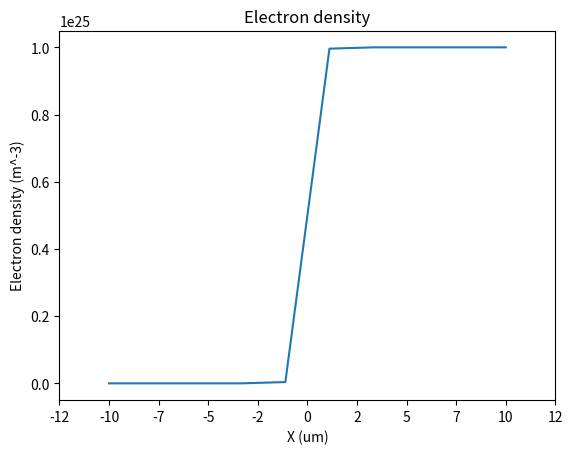

The matplotlib source for this figure:
import numpy as np
import matplotlib.pyplot as plt

# Physical constants
q = 1.60E-19 # Elementary charge - Coulomb
eps_0 = 8.85E-12 # Absolute permittivity - Farad / metre
k = 1.380E-23 # Boltzmann constant - metre^2 kilogram / second^2 Kelvin
T = 293 # Temperature - Kelvin

# Simulation parameters
resolution = 10
eps_r = 11.9
eps = eps_r*eps_0

ni_si = 1E10 # in cm^-3
ni_si = ni_si*1E2*1E2*1E2 # conversion to metre^-3
# Spatial extent
x_min = -1E-6
x_max = 1E-6
x = np.linspace(x_min, x_max, resolution)

# Intrinsic electron density
n = np.ones(resolution)
n_int = n*ni_si

# Dopant desity and profile
dopant = 1E19 # in cm^-3
dopant = dopant*1E2*1E2*1E2

# Scaling and offset for sigmoid
x_offset = 0
x_scaling = 50
x_arg = x_scaling*(x-x_offset)/x_max

#Creating the doping profile
profile = 1/(1+np.exp(-x_arg))
n_ext = profile*dopant

# Total electron density (as a fuction of x)
# Assume full ionization
n = n_ext + n_int

# Construct finite difference derivative matrix
ddx = -np.diag(np.ones(resolution)) + np.diag(np.ones(resolution-1), 1)
ddx[resolution-1][resolution-2] = -1
ddx[resolution-1][resolution-1] = 1
ddx = ddx/(x[1]-x[0])

# Obtain derivative of electron density
dndx = np.dot(ddx,n)

# Find the electric field that results in a drift current
# which exactly balances diffusion current
E = -k*T/q/n*dndx

# Resulting spatial charge density
# Can be obtained by taking another derivative of E, and scaling by eps.
rho = np.dot(ddx,E)

plt.plot(x,n)
plt.xlabel("X (um)") #set label text
plt.ylabel("Electron density (m^-3)")
plt.title('Electron density')

locs, labels = plt.xticks()
labels = []
for loc in locs:
    labels += [str(int(round(loc/1E-7, 2)))]
plt.xticks(locs, labels)

plt.savefig("n.pdf")
# print(E)
# print(rho)
# plt.plot(x,rho)
# plt.show()
# print(E)
# print(dndx)

# plt.plot(x, n_ext)
# plt.show()
# print(ddx)
